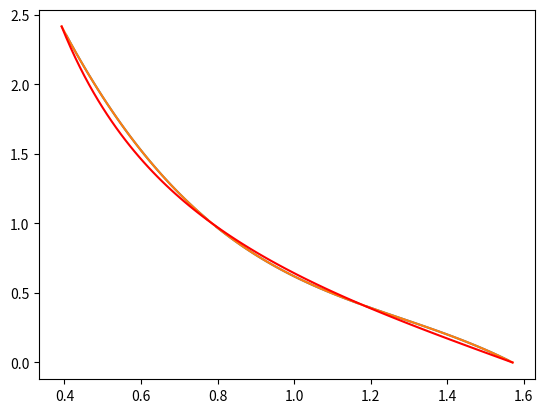

This chart was generated by the following Python code:
import numpy as np
import matplotlib.pyplot as plt

np.seterr(divide='ignore', invalid='ignore')


def phiOfX(x, data):
    result = 1
    i = 0
    while i < len(data):
        result = result * (x - data[i])
        i += 1
    return result


def phiTickOfX(i, data):
    result = 1
    j = 0
    while j < len(data):
        if i != j:
            result = result * (data[i] - data[j])
        j += 1
    return result


def interpolatedFLag(x, datax, datay):
    result = 0
    i = 0
    while i < len(datax):
        result = result + (datay[i] * phiOfX(x, datax)) / (phiTickOfX(i, datax) * (x - datax[i]))
        i += 1
    return result


def NewtonHelper(datax, datay, i, j):
    if j - i == 1:
        return (datay[j] - datay[i]) / (datax[j] - datax[i])
    return (NewtonHelper(datax, datay, i + 1, j) - NewtonHelper(datax, datay, i, j - 1)) / (datax[j] - datax[i])


def interpolatedFNew(x, datax, datay, n):
    result = datay[0]
    i = 1
    while i < n:
        coef = 1
        j = 0
        while j < i:
            coef = coef * (x - datax[j])
            j += 1
        result = result + NewtonHelper(datax, datay, 0, i) * coef
        i += 1
    return result


def f(x):
    return np.cos(x) / np.sin(x)
    # return np.power(x, 3)


# xd = [0, 1, 2, 3, 4, 5, 6]
# yd = [0, 1, 8, 27, 64, 125, 216]
# x = np.linspace(0, 25, 100)
x = np.linspace(np.pi / 8, np.pi / 2, 100)

# first set
xd = [np.pi / 8, np.pi / 4, 3 * np.pi / 8, np.pi / 2]
yd = [np.cos(np.pi / 8) / np.sin(np.pi / 8), np.cos(np.pi / 4) / np.sin(np.pi / 4),
      np.cos(3 * np.pi / 8) / np.sin(3 * np.pi / 8), np.cos(np.pi / 2) / np.sin(np.pi / 2)]

# # second set
# xd = [np.pi / 8, 5 * np.pi / 16, 3 * np.pi / 8, np.pi / 2]
# yd = [np.sqrt(2) + 1, 0.668179, np.sqrt(2) - 1, 0]
#
plt.plot(x, interpolatedFLag(x, xd, yd))
plt.plot(x, interpolatedFNew(x, xd, yd, len(xd)))
plt.plot(x, f(x), 'r')
plt.show()
